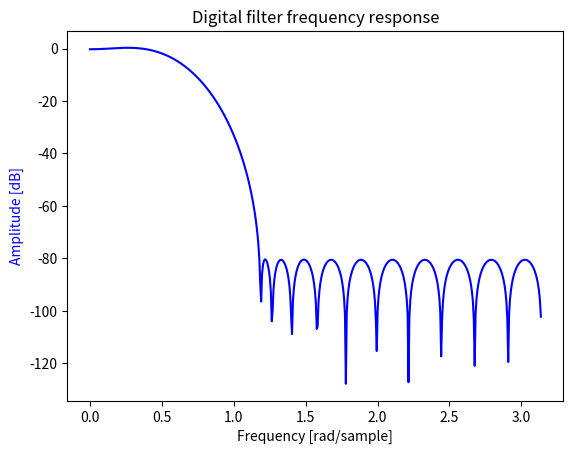

Recreate this plot in Python.
#!/usr/bin/env python3
from scipy import signal
import matplotlib.pyplot as plt
import numpy as np

# [redacted]
# /8 decimator LPF
# as the first-stage filter of /32 decimator

b = [
 0.000167223634636264,
 0.000027551101146017,
-0.001378303988768317,
-0.005408740169442248,
-0.012543460485155080,
-0.020712088221511341,
-0.024363124345677958,
-0.015648206458168671,
 0.011948528295791011,
 0.059000708872984725,
 0.117327789318493250,
 0.171381314496520470,
 0.204012335784630960,
 0.204012335784630960,
 0.171381314496520470,
 0.117327789318493250,
 0.059000708872984725,
 0.011948528295791011,
-0.015648206458168671,
-0.024363124345677958,
-0.020712088221511341,
-0.012543460485155080,
-0.005408740169442248,
-0.001378303988768317,
 0.000027551101146017,
 0.000167223634636264
 ]

w, h = signal.freqz(b)
fig, ax1 = plt.subplots()
ax1.set_title('Digital filter frequency response')
ax1.plot(w, 20 * np.log10(abs(h)), 'b')
ax1.set_ylabel('Amplitude [dB]', color='b')
ax1.set_xlabel('Frequency [rad/sample]')
plt.show()
